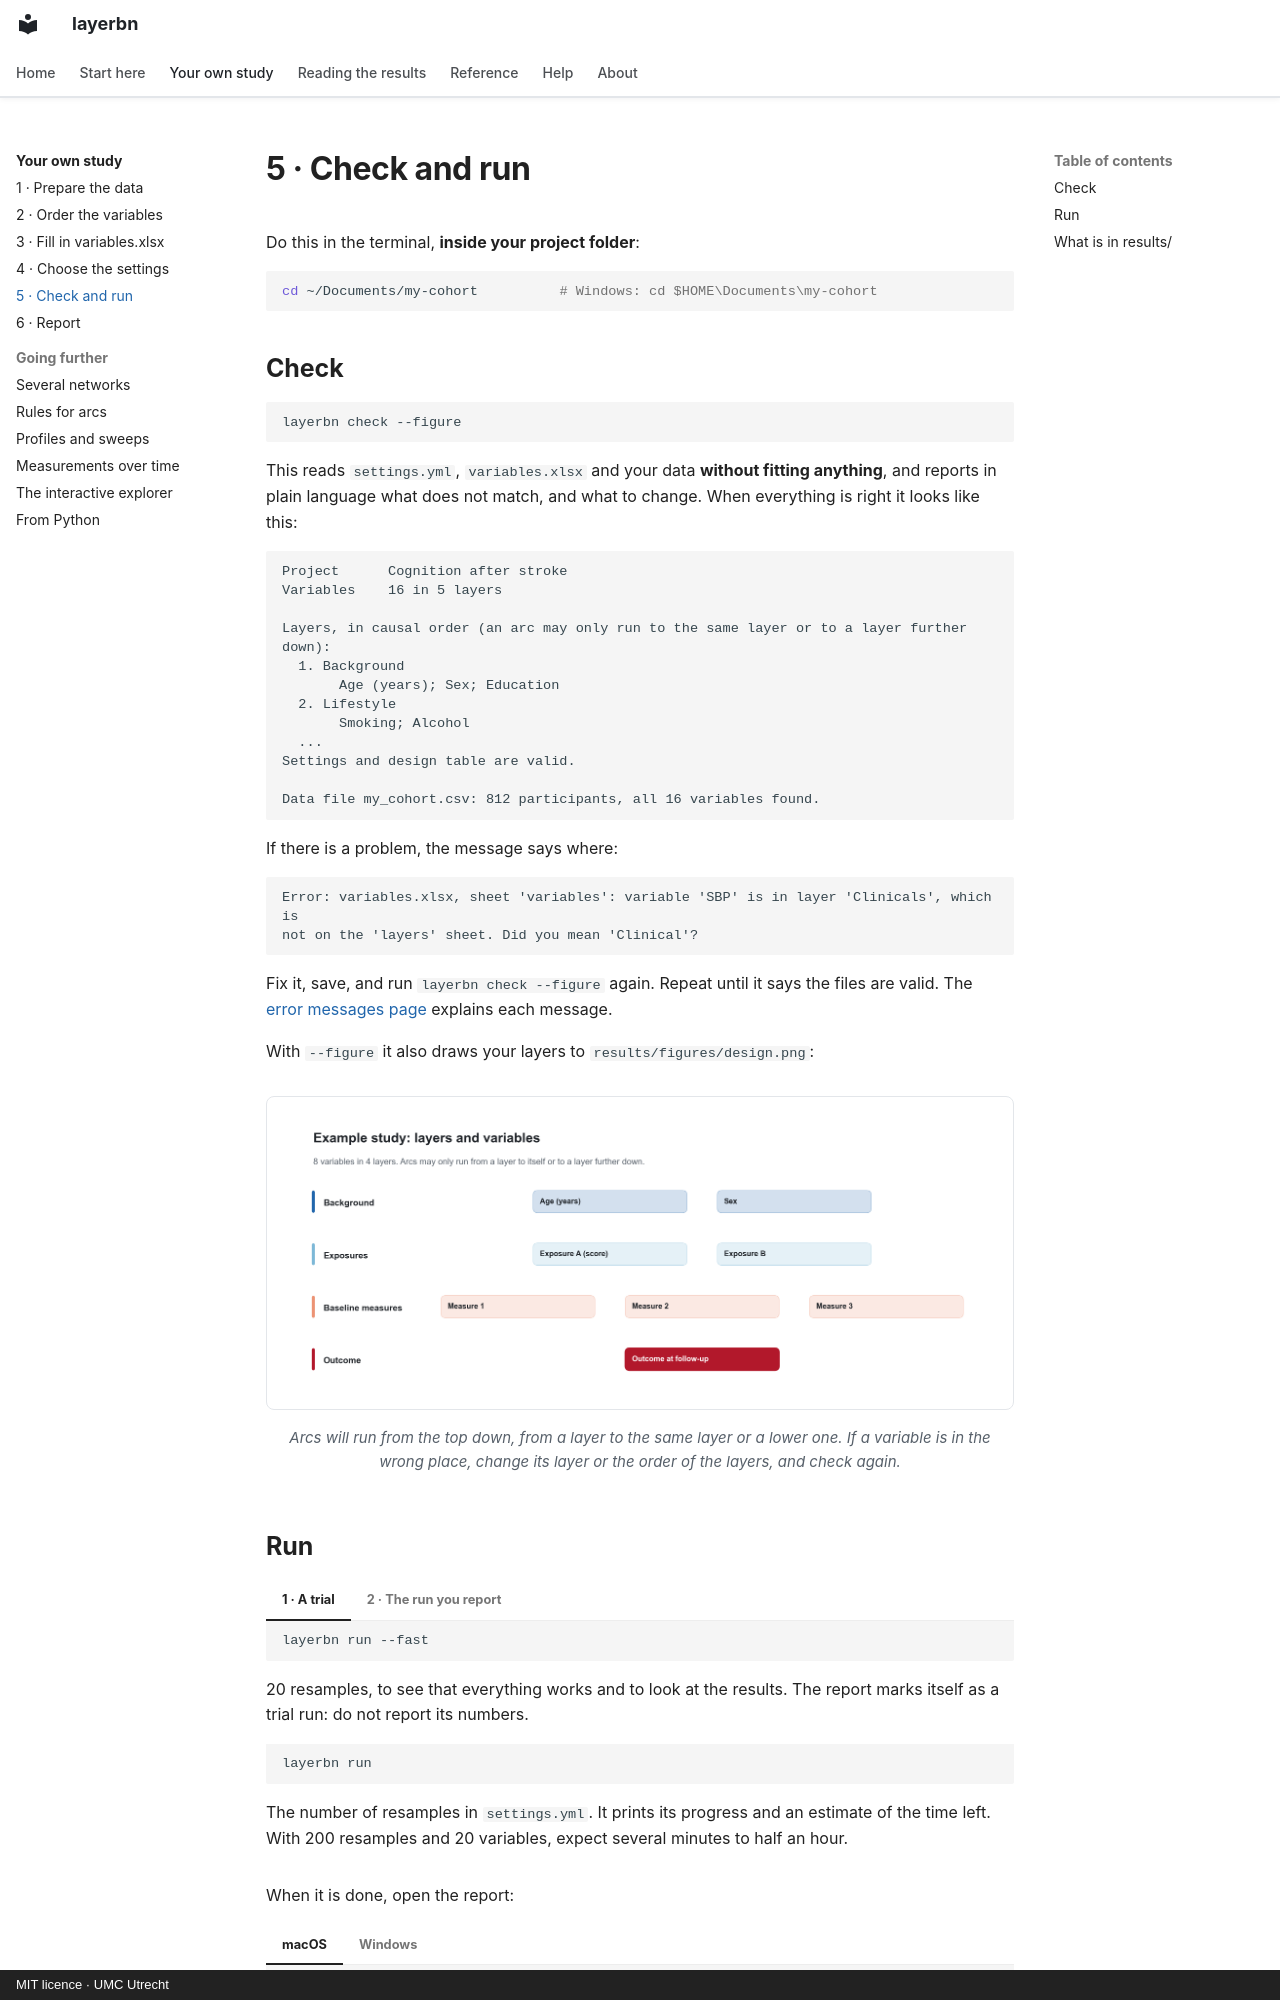

repository: umcu/layerbn · page: guide/check-run/index.html · generator: mkdocs · copyright: MIT licence · UMC Utrecht

# 5 · Check and run

Do this in the terminal, **inside your project folder**:

```bash
cd ~/Documents/my-cohort          # Windows: cd $HOME\Documents\my-cohort
```

## Check

```bash
layerbn check --figure
```

This reads `settings.yml`, `variables.xlsx` and your data **without fitting anything**, and
reports in plain language what does not match, and what to change. When everything is right
it looks like this:

```text
Project      Cognition after stroke
Variables    16 in 5 layers

Layers, in causal order (an arc may only run to the same layer or to a layer further down):
  1. Background
       Age (years); Sex; Education
  2. Lifestyle
       Smoking; Alcohol
  ...
Settings and design table are valid.

Data file my_cohort.csv: 812 participants, all 16 variables found.
```

If there is a problem, the message says where:

```text
Error: variables.xlsx, sheet 'variables': variable 'SBP' is in layer 'Clinicals', which is
not on the 'layers' sheet. Did you mean 'Clinical'?
```

Fix it, save, and run `layerbn check --figure` again. Repeat until it says the files are valid.
The [error messages page](../help/troubleshooting.md) explains each message.

With `--figure` it also draws your layers to `results/figures/design.png`:

<figure markdown>
![The design figure](../assets/example-design.png)
<figcaption>Arcs will run from the top down, from a layer to the same layer or a lower one. If a
variable is in the wrong place, change its layer or the order of the layers, and check
again.</figcaption>
</figure>

## Run

=== "1 · A trial"

    ```bash
    layerbn run --fast
    ```

    20 resamples, to see that everything works and to look at the results. The report marks
    itself as a trial run: do not report its numbers.

=== "2 · The run you report"

    ```bash
    layerbn run
    ```

    The number of resamples in `settings.yml`. It prints its progress and an estimate of the
    time left. With 200 resamples and 20 variables, expect several minutes to half an hour.

When it is done, open the report:

=== "macOS"

    ```bash
    open results/report.html
    ```

=== "Windows"

    ```powershell
    start results\report.html
    ```
